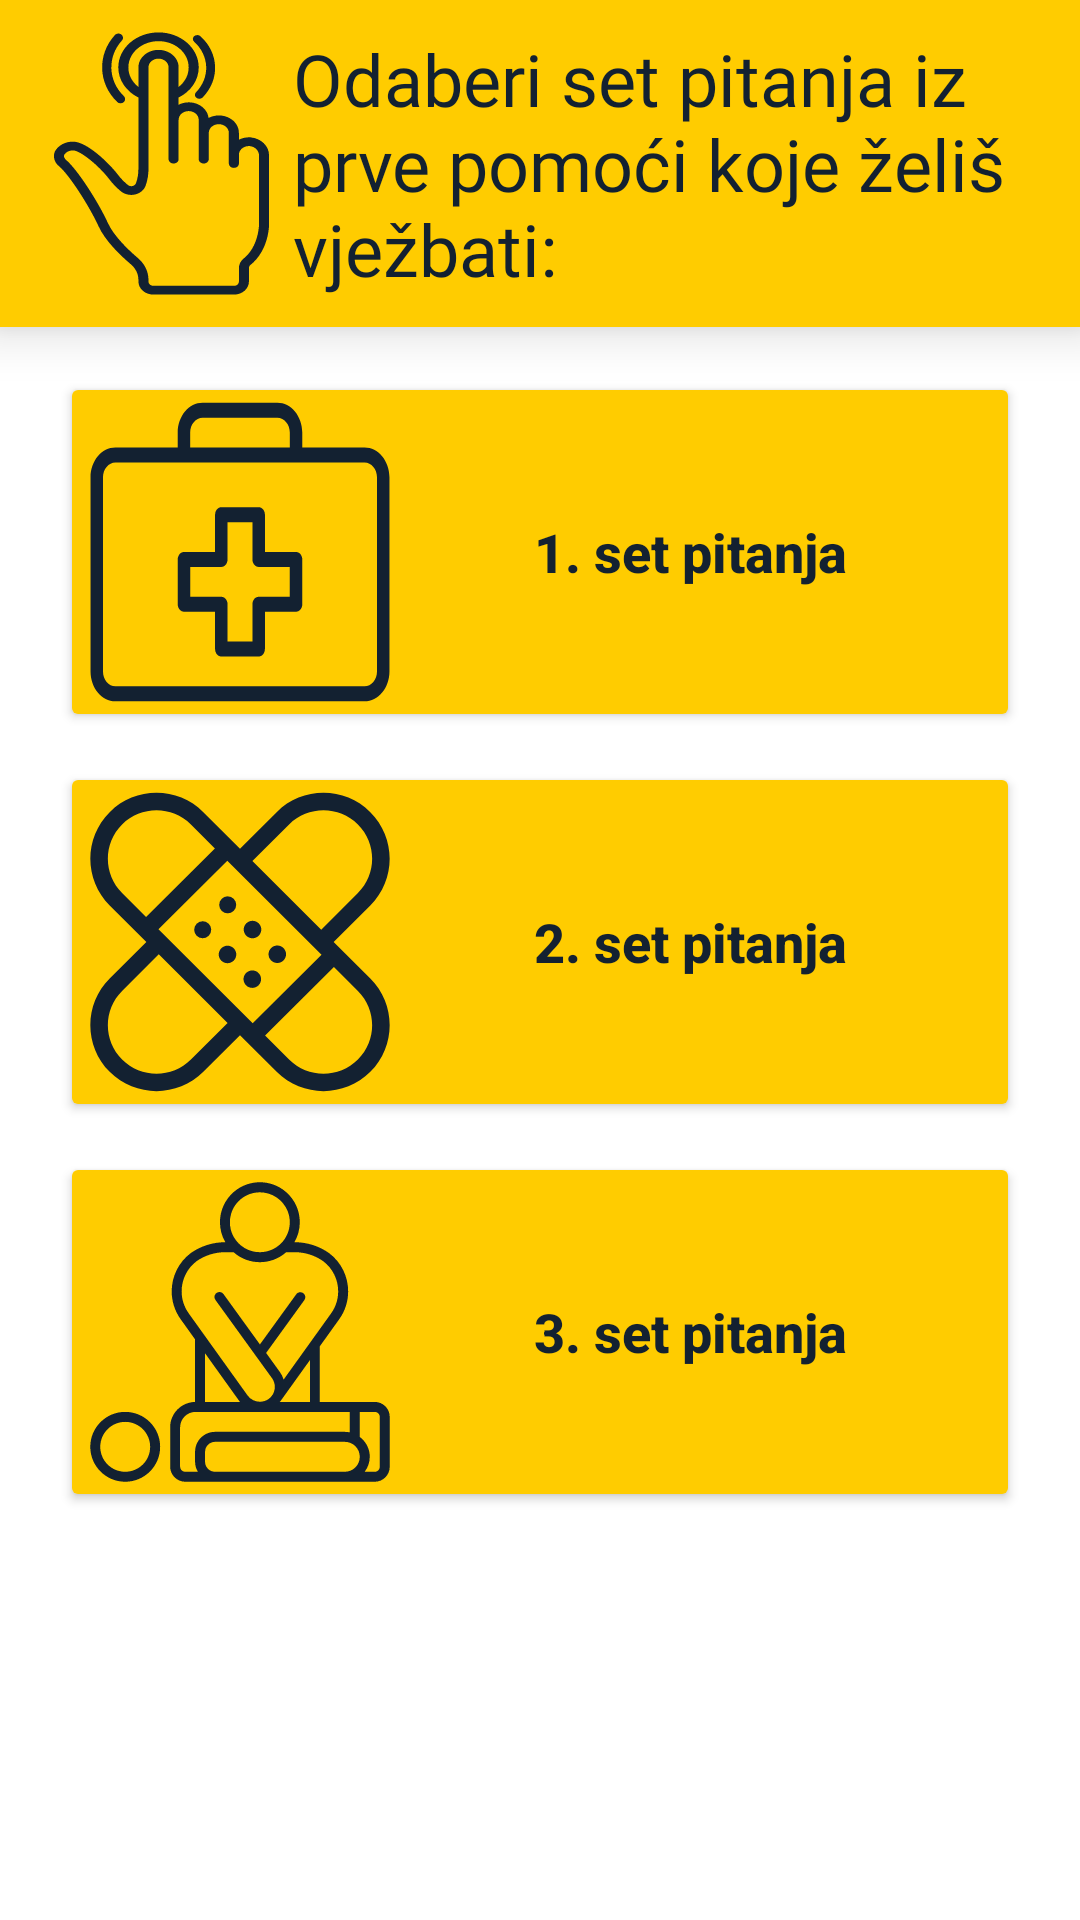

Reconstruct the res/layout file that produces this screen, plus the resources it refers to.
<!-- AndroidManifest.xml: application theme AppTheme -->
<!-- res/layout/activity_vjezbe_prva_pomoc.xml -->
<?xml version="1.0" encoding="utf-8"?>
<ScrollView xmlns:android="http://schemas.android.com/apk/res/android"
    xmlns:app="http://schemas.android.com/apk/res-auto"
    xmlns:tools="http://schemas.android.com/tools"
    android:layout_width="match_parent"
    android:layout_height="match_parent"
    android:fillViewport="true"
    tools:context=".VjezbePrvaPomoc">

    <androidx.constraintlayout.widget.ConstraintLayout
        android:layout_width="match_parent"
        android:layout_height="match_parent">

        <LinearLayout
            android:id="@+id/linearLayout5"
            android:layout_width="match_parent"
            android:layout_height="wrap_content"
            android:background="#ffcc00"
            android:elevation="10dp"
            android:orientation="horizontal"
            android:padding="10dp"
            app:layout_constraintEnd_toEndOf="parent"
            app:layout_constraintStart_toStartOf="parent"
            app:layout_constraintTop_toTopOf="parent">

            <ImageView
                android:id="@+id/imgPrst"
                android:layout_width="175dp"
                android:layout_height="match_parent"
                android:layout_weight="1"
                app:srcCompat="@drawable/prst_icon" />

            <TextView
                android:id="@+id/txtOpis"
                android:layout_width="wrap_content"
                android:layout_height="wrap_content"
                android:layout_weight="1"
                android:fontFamily="@font/bungee"
                android:text="Odaberi set pitanja iz prve pomoći koje želiš vježbati:"
                android:textColor="#132131"
                android:textSize="24sp" />
        </LinearLayout>

        <LinearLayout
            android:layout_width="match_parent"
            android:layout_height="wrap_content"
            android:orientation="vertical"
            app:layout_constraintEnd_toEndOf="parent"
            app:layout_constraintStart_toStartOf="parent"
            app:layout_constraintTop_toBottomOf="@+id/linearLayout5">

            <Button
                android:id="@+id/btn1_22"
                android:layout_width="match_parent"
                android:layout_height="wrap_content"
                android:layout_marginLeft="20dp"
                android:layout_marginTop="15dp"
                android:layout_marginRight="20dp"
                android:backgroundTint="#ffcc00"
                android:drawableLeft="@drawable/first_aid_kit_icon"
                android:padding="10dp"
                android:text="1. set pitanja"
                android:textAllCaps="false"
                android:textColor="#132131"
                android:textSize="18sp"
                android:textStyle="bold"
                android:transitionName="logo_image_set_1" />

            <Button
                android:id="@+id/btn23_44"
                android:layout_width="match_parent"
                android:layout_height="wrap_content"
                android:layout_marginLeft="20dp"
                android:layout_marginTop="10dp"
                android:layout_marginRight="20dp"
                android:backgroundTint="#ffcc00"
                android:drawableLeft="@drawable/bandage_icon"
                android:padding="10dp"
                android:text="2. set pitanja"
                android:textAllCaps="false"
                android:textColor="#132131"
                android:textSize="18sp"
                android:textStyle="bold"
                android:transitionName="logo_image_set_2" />

            <Button
                android:id="@+id/btn45_66"
                android:layout_width="match_parent"
                android:layout_height="wrap_content"
                android:layout_marginLeft="20dp"
                android:layout_marginTop="10dp"
                android:layout_marginRight="20dp"
                android:backgroundTint="#ffcc00"
                android:drawableLeft="@drawable/revive_icon"
                android:padding="10dp"
                android:text="3. set pitanja"
                android:textAllCaps="false"
                android:textColor="#132131"
                android:textSize="18sp"
                android:textStyle="bold"
                android:transitionName="logo_image_set_3" />

        </LinearLayout>
    </androidx.constraintlayout.widget.ConstraintLayout>
</ScrollView>
<!-- resources referenced by this layout -->
<resources>
  <!-- drawable bandage_icon: vector/xml drawable (drawable, 2645 chars, omitted) -->
  <!-- drawable first_aid_kit_icon (drawable) -->
  <vector xmlns:android="http://schemas.android.com/apk/res/android"
      android:width="100dp"
      android:height="100dp"
      android:viewportWidth="100"
      android:viewportHeight="100">
    <path
        android:pathData="m91.516,15.167l-20.758,0l0,-4.976c0,-5.489 -3.724,-9.952 -8.303,-9.952l-24.91,0c-4.579,0 -8.303,4.463 -8.303,9.952l0,4.976l-20.758,0c-4.58,0 -8.303,4.464 -8.303,9.952l0,64.689c0,5.489 3.724,9.952 8.303,9.952l83.033,0c4.579,0 8.303,-4.463 8.303,-9.952l0,-64.689c-0,-5.489 -3.724,-9.952 -8.304,-9.952zM33.393,10.191c0,-2.743 1.863,-4.976 4.152,-4.976l24.91,0c2.289,0 4.152,2.233 4.152,4.976l0,4.976l-33.213,0l0,-4.976zM95.668,89.809c0,2.743 -1.863,4.976 -4.152,4.976l-83.033,0c-2.289,0 -4.152,-2.233 -4.152,-4.976l0,-64.69c0,-2.743 1.863,-4.976 4.152,-4.976l83.033,0c2.289,0 4.152,2.233 4.152,4.976l0,64.69z"
        android:fillColor="#132131"/>
    <path
        android:pathData="m68.682,50l-10.379,0l0,-12.44c0,-1.375 -0.928,-2.488 -2.076,-2.488l-12.455,0c-1.147,0 -2.076,1.113 -2.076,2.488l0,12.44l-10.379,0c-1.147,0 -2.076,1.113 -2.076,2.488l0,14.928c0,1.375 0.928,2.488 2.076,2.488l10.379,0l0,12.44c0,1.375 0.928,2.488 2.076,2.488l12.455,0c1.147,0 2.076,-1.113 2.076,-2.488l0,-12.44l10.379,0c1.147,0 2.076,-1.113 2.076,-2.488l0,-14.928c0,-1.375 -0.928,-2.488 -2.076,-2.488zM66.606,64.928l-10.379,0c-1.147,0 -2.076,1.113 -2.076,2.488l0,12.44l-8.303,0l0,-12.44c0,-1.375 -0.928,-2.488 -2.076,-2.488l-10.379,0l0,-9.952l10.379,0c1.147,0 2.076,-1.113 2.076,-2.488l0,-12.44l8.303,0l0,12.44c0,1.375 0.928,2.488 2.076,2.488l10.379,0l0,9.952l-0,0z"
        android:fillColor="#132131"/>
  </vector>
  <!-- drawable prst_icon: vector/xml drawable (drawable, 3480 chars, omitted) -->
  <!-- drawable revive_icon: vector/xml drawable (drawable, 2914 chars, omitted) -->
  <style name="AppTheme" parent="Theme.MaterialComponents.Light.NoActionBar">
          
          <item name="colorPrimary">#132131</item>
          <item name="colorPrimaryDark">@color/colorPrimaryDark</item>
          <item name="colorAccent">@color/colorAccent</item>
  
          <item name="android:windowContentTransitions">true</item>
  
          <item name="android:windowAnimationStyle">@style/CustomActivityAnimation</item>
  
      </style>
  <style name="CustomActivityAnimation" parent="@android:style/Animation.Activity">
      <item name="android:activityOpenEnterAnimation">@anim/slide_in_right</item>
      <item name="android:activityOpenExitAnimation">@anim/slide_out_left</item>
      <item name="android:activityCloseEnterAnimation">@anim/slide_in_left</item>
      <item name="android:activityCloseExitAnimation">@anim/slide_out_right</item>
  </style>
  <!-- not gathered from this repository: default colours our renderer supplied (Android Studio template values) -->
  <color name="colorPrimaryDark">#FF3700B3</color>
  <color name="colorAccent">#FF03DAC5</color>
</resources>
